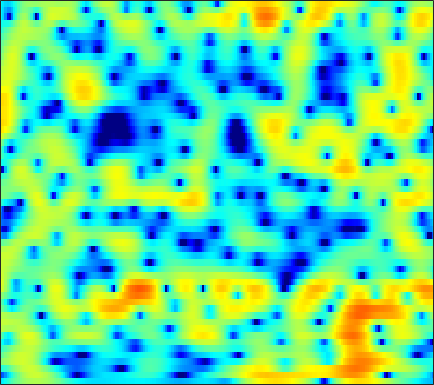

The file beside this chart, header and first rows:
-6.0275, -5.2979, -4.3625, -3.477, -2.8536, -2.0826, -1.3791, -0.89674, -0.31092, 0.20331, 0.64667, 0.93373, 1.2569, 1.5084, 1.6516, 1.7832, 1.8445, 1.8438, 1.7869, 1.6603, 1.4745, 1.2938, 0.99652, 0.64409
-12.22, -11.21, -9.199, -7.089, -5.629, -3.902, -2.425, -1.465, -0.3666, 0.5468, 1.292, 1.749, 2.232, 2.578, 2.754, 2.88, 2.889, 2.823, 2.639, 2.347, 1.948, 1.581, 1.003, 0.3183
-3.772, -3.55, -2.98, -2.188, -1.519, -0.6089, 0.2569, 0.8486, 1.536, 2.095, 2.517, 2.742, 2.92, 2.954, 2.886, 2.674, 2.328, 1.982, 1.41, 0.7181, -0.07651, -0.7328, -1.667, -2.648
0.3, 0.5538, 0.9325, 1.339, 1.644, 2.042, 2.408, 2.647, 2.901, 3.066, 3.125, 3.09, 2.924, 2.607, 2.26, 1.642, 0.826, 0.06959, -1.156, -2.67, -4.528, -6.203, -8.912, -12.28
-1.516, -0.8179, 0.01843, 0.7393, 1.216, 1.77, 2.236, 2.521, 2.813, 3.005, 3.084, 3.065, 2.925, 2.64, 2.326, 1.767, 1.044, 0.3855, -0.6521, -1.867, -3.25, -4.377, -5.915, -7.365
-3.214, -2.6, -1.881, -1.22, -0.7314, -0.08867, 0.5377, 0.985, 1.521, 1.964, 2.287, 2.445, 2.546, 2.507, 2.39, 2.106, 1.703, 1.329, 0.7507, 0.1077, -0.5714, -1.081, -1.731, -2.315
-3.905, -4.991, -6.394, -6.952, -6.33, -4.538, -2.547, -1.213, 0.2556, 1.396, 2.217, 2.645, 3.001, 3.124, 3.089, 2.874, 2.49, 2.104, 1.473, 0.749, -0.02818, -0.5897, -1.268, -1.793
-0.8821, -2.352, -4.323, -5.367, -4.898, -3.117, -1.138, 0.1475, 1.52, 2.535, 3.233, 3.568, 3.779, 3.751, 3.571, 3.138, 2.474, 1.823, 0.7153, -0.7114, -2.54, -4.26, -7.16, -10.48
2.347, 2, 1.639, 1.437, 1.398, 1.491, 1.682, 1.857, 2.068, 2.203, 2.23, 2.169, 1.963, 1.588, 1.21, 0.5776, -0.1938, -0.8592, -1.857, -2.981, -4.273, -5.328, -6.753, -7.822
2.717, 2.632, 2.505, 2.385, 2.299, 2.21, 2.11, 2.03, 1.891, 1.662, 1.314, 0.9654, 0.369, -0.4086, -1.107, -2.169, -3.328, -4.159, -5.046, -5.49, -5.438, -5.131, -4.546, -3.88
2.009, 1.935, 1.752, 1.52, 1.363, 1.201, 1.103, 1.07, 1.06, 1.014, 0.808, 0.5165, -0.1072, -1.065, -2.074, -3.93, -6.742, -9.951, -18.62, -21.19, -10.94, -7.385, -4.255, -2.114
-0.3127, -1.007, -2.28, -3.835, -4.974, -5.743, -5.185, -4.249, -2.956, -1.855, -1.056, -0.7153, -0.5627, -0.7177, -1.017, -1.599, -2.281, -2.781, -3.175, -2.981, -2.173, -1.331, -0.1458, 0.9909
-1.439, -2.569, -4.7, -7.768, -10.75, -13.49, -11.1, -8.4, -5.704, -3.935, -2.773, -2.131, -1.536, -1.194, -1.07, -0.9497, -0.8349, -0.6824, -0.3821, 0.0631, 0.629, 1.14, 1.82, 2.453
0.8651, 0.1881, -0.9066, -2.073, -2.872, -3.692, -4.081, -4.127, -3.826, -3.314, -2.811, -2.536, -2.363, -2.432, -2.617, -3.008, -3.283, -3.244, -2.645, -1.535, -0.2217, 0.7347, 1.889, 2.788
3.455, 2.686, 1.343, -0.394, -1.972, -4.412, -6.828, -7.949, -7.448, -5.717, -4.163, -3.418, -3.034, -3.398, -4.254, -6.524, -11.43, -21.4, -14.18, -6.205, -2.051, -0.002992, 1.901, 3.171
3.853, 3.063, 1.688, -0.1113, -1.796, -4.543, -7.484, -8.898, -7.996, -5.832, -4.098, -3.166, -2.428, -2.157, -2.198, -2.442, -2.671, -2.652, -2.126, -1.107, 0.06477, 0.929, 1.902, 2.574
3.191, 2.701, 1.931, 1.063, 0.392, -0.4687, -1.163, -1.544, -1.825, -1.835, -1.71, -1.582, -1.407, -1.258, -1.17, -1.042, -0.8783, -0.7104, -0.4257, -0.07007, 0.314, 0.5768, 0.8719, 1.057
2.833, 2.592, 2.212, 1.786, 1.446, 0.9787, 0.5327, 0.2265, -0.1499, -0.4858, -0.7648, -0.938, -1.128, -1.257, -1.304, -1.297, -1.209, -1.089, -0.8803, -0.6394, -0.3772, -0.2067, -0.03495, 0.05581
2.786, 2.725, 2.582, 2.364, 2.151, 1.807, 1.382, 1.028, 0.4993, -0.1035, -0.7511, -1.253, -1.908, -2.476, -2.781, -2.975, -2.888, -2.661, -2.211, -1.691, -1.197, -0.8568, -0.4917, -0.2482
2.726, 2.837, 2.895, 2.848, 2.743, 2.506, 2.128, 1.734, 1.053, 0.1529, -1.029, -2.144, -3.966, -6.164, -7.842, -9.044, -8.077, -6.581, -4.628, -3.046, -1.875, -1.221, -0.577, -0.1432
1.815, 2.067, 2.325, 2.514, 2.6, 2.617, 2.515, 2.308, 1.841, 1.1, -0.01442, -1.145, -3.186, -6.03, -8.673, -11.08, -8.981, -6.557, -4.049, -2.382, -1.322, -0.8571, -0.5504, -0.479
-1.18, -0.9831, -0.5935, -0.04995, 0.4227, 1.042, 1.582, 1.899, 2.14, 2.161, 1.974, 1.699, 1.219, 0.6893, 0.3435, 0.09024, 0.1168, 0.2601, 0.4914, 0.5629, 0.3518, -0.05286, -1.037, -2.586
-8.859, -9.895, -9.633, -7.539, -5.682, -3.457, -1.708, -0.6399, 0.4901, 1.334, 1.95, 2.283, 2.59, 2.793, 2.885, 2.954, 2.962, 2.905, 2.708, 2.335, 1.675, 0.9489, -0.4327, -2.43
-14.12, -16.87, -17.01, -13.18, -10.5, -7.671, -5.413, -4.052, -2.528, -1.249, -0.2031, 0.4672, 1.21, 1.799, 2.158, 2.512, 2.726, 2.804, 2.773, 2.594, 2.257, 1.895, 1.313, 0.659
-10.3, -10.98, -11.3, -10.97, -10.31, -9.117, -7.723, -6.598, -5.174, -3.806, -2.543, -1.681, -0.6298, 0.2686, 0.8526, 1.498, 1.988, 2.256, 2.49, 2.576, 2.554, 2.47, 2.303, 2.09
-10.67, -12.31, -14.22, -14.86, -14.27, -12.58, -10.77, -9.484, -7.807, -6.247, -4.724, -3.609, -2.201, -0.9048, -0.05536, 0.905, 1.667, 2.095, 2.501, 2.733, 2.825, 2.822, 2.744, 2.635
-9.752, -12.83, -18.79, -22.74, -18.6, -14.78, -12.7, -11.87, -11.06, -9.866, -7.802, -5.94, -3.527, -1.454, -0.1743, 1.17, 2.132, 2.631, 3.011, 3.14, 3.037, 2.86, 2.555, 2.265
-2.961, -3.994, -5.292, -6.284, -6.831, -7.49, -8.783, -10.45, -15.38, -23.29, -11.66, -6.894, -2.821, -0.06992, 1.411, 2.829, 3.677, 4.004, 4.051, 3.656, 2.849, 1.979, 0.5691, -0.9116
0.1437, -0.07237, -0.453, -0.8648, -1.235, -1.695, -2.268, -2.636, -2.939, -2.691, -1.741, -0.7192, 0.7056, 1.981, 2.748, 3.46, 3.791, 3.768, 3.365, 2.454, 0.9965, -0.6051, -3.687, -8.86
-0.3693, -0.1924, -0.03506, 0.055, 0.1092, 0.157, 0.2419, 0.3173, 0.5109, 0.7709, 1.132, 1.433, 1.867, 2.219, 2.413, 2.499, 2.398, 2.164, 1.621, 0.7887, -0.3256, -1.334, -2.86, -4.338
-1.094, -0.8692, -0.4931, -0.06692, 0.2926, 0.7339, 1.172, 1.457, 1.785, 2.056, 2.244, 2.333, 2.375, 2.33, 2.225, 2.01, 1.689, 1.392, 0.9081, 0.3334, -0.4136, -1.064, -2.085, -3.254
-3.358, -3.224, -2.427, -1.249, -0.3561, 0.769, 1.649, 2.186, 2.683, 2.987, 3.078, 3.018, 2.741, 2.305, 1.892, 1.314, 0.7695, 0.4488, 0.1631, -0.003563, -0.1751, -0.3943, -0.8927, -1.74
-18.74, -16.9, -7.881, -3.626, -1.62, 0.3076, 1.622, 2.339, 2.984, 3.283, 3.245, 2.986, 2.303, 1.171, 0.000813, -1.973, -4.027, -4.867, -4.193, -2.501, -0.919, -0.05902, 0.6428, 0.8624
-4.299, -4.637, -4.14, -3.063, -2.177, -1.132, -0.1473, 0.4551, 1.099, 1.453, 1.497, 1.276, 0.6006, -0.64, -2.059, -4.881, -9.088, -11.68, -8.689, -4.484, -1.698, -0.2512, 1.068, 1.897
-1.951, -2.936, -4.071, -4.911, -5.171, -4.832, -3.972, -3.15, -2.125, -1.272, -0.7065, -0.4875, -0.469, -0.7215, -1.041, -1.522, -1.856, -1.864, -1.447, -0.6678, 0.2621, 0.9303, 1.698, 2.28
-1.846, -3.761, -7.134, -12.29, -18.15, -15.61, -9.766, -7.088, -4.702, -3.102, -2.027, -1.443, -0.8905, -0.506, -0.282, -0.02647, 0.2388, 0.4648, 0.8471, 1.266, 1.709, 2.015, 2.38, 2.648
0.3684, -1.087, -3.296, -5.52, -6.758, -6.975, -6.016, -5.095, -3.982, -3.149, -2.5, -2.089, -1.559, -1.037, -0.6428, -0.1218, 0.3821, 0.7466, 1.187, 1.599, 1.941, 2.156, 2.357, 2.465
3.642, 2.883, 1.819, 0.7699, 0.04792, -0.7808, -1.519, -2.021, -2.719, -3.414, -3.964, -4.168, -4.001, -3.353, -2.691, -1.752, -0.8844, -0.321, 0.2876, 0.756, 1.101, 1.295, 1.456, 1.508
5.901, 5.509, 4.83, 3.993, 3.258, 2.084, 0.67, -0.6212, -2.813, -5.763, -9.993, -13.78, -13.37, -8.977, -6.58, -4.387, -2.981, -2.274, -1.63, -1.254, -1.009, -0.8932, -0.7557, -0.6698
6.423, 6.31, 5.923, 5.272, 4.623, 3.498, 2.088, 0.8079, -1.252, -3.749, -6.482, -8.159, -8.601, -7.406, -6.375, -5.324, -4.823, -4.759, -4.976, -5.417, -5.828, -5.998, -5.901, -5.498
5.937, 6.015, 5.854, 5.405, 4.903, 4.026, 2.952, 2.028, 0.7193, -0.6317, -1.887, -2.687, -3.526, -4.157, -4.568, -5.256, -6.223, -7.255, -9.327, -12.25, -16.24, -18.48, -16.68, -13.58
5.809, 5.904, 5.77, 5.367, 4.886, 4.068, 3.059, 2.215, 1.054, -0.07733, -1.124, -1.806, -2.622, -3.372, -3.964, -4.923, -6.173, -7.389, -9.554, -12.37, -15.64, -17.43, -17.32, -16.33
6.25, 6.266, 6.032, 5.5, 4.896, 3.828, 2.455, 1.275, -0.4328, -2.05, -3.238, -3.722, -3.923, -3.9, -3.923, -4.107, -4.587, -5.157, -6.1, -7.247, -8.482, -9.404, -10.66, -12.21
6.126, 6.157, 5.924, 5.325, 4.63, 3.274, 1.364, -0.5411, -4.041, -9.328, -15.95, -13.27, -8.342, -5.671, -4.498, -3.623, -3.292, -3.3, -3.537, -3.982, -4.506, -4.914, -5.475, -5.937
4.545, 4.781, 4.787, 4.428, 3.906, 2.846, 1.361, -0.06176, -2.346, -4.797, -6.445, -6.516, -5.548, -4.415, -3.76, -3.256, -3.073, -3.099, -3.322, -3.633, -3.932, -4.083, -4.125, -3.928
2.994, 3.465, 3.779, 3.778, 3.567, 3.067, 2.325, 1.651, 0.6852, -0.2652, -1.056, -1.516, -1.929, -2.229, -2.459, -2.837, -3.368, -3.888, -4.74, -5.696, -6.621, -7.098, -7.088, -6.29
2.396, 2.907, 3.37, 3.582, 3.592, 3.412, 3.032, 2.642, 2.023, 1.328, 0.5894, 0.03273, -0.705, -1.447, -2.027, -2.852, -3.845, -4.776, -6.381, -8.695, -12.35, -16.93, -21.38, -13.24
1.948, 2.487, 3.053, 3.408, 3.537, 3.494, 3.234, 2.902, 2.28, 1.492, 0.5702, -0.1693, -1.188, -2.157, -2.807, -3.585, -4.302, -4.875, -5.781, -6.981, -8.365, -9.226, -9.288, -7.777
0.9478, 1.78, 2.646, 3.233, 3.488, 3.558, 3.338, 2.974, 2.192, 1.079, -0.3738, -1.683, -3.646, -5.485, -6.386, -6.574, -5.914, -5.281, -4.577, -4.086, -3.72, -3.441, -2.994, -2.392
-0.4157, 0.8625, 2.13, 2.983, 3.365, 3.59, 3.454, 3.112, 2.309, 1.039, -0.8172, -2.739, -6.444, -13.11, -26.39, -14.07, -8.034, -5.594, -3.521, -2.174, -1.272, -0.7843, -0.3157, 0.01656
-1.075, 0.04271, 1.253, 2.128, 2.584, 2.929, 2.97, 2.8, 2.323, 1.527, 0.4114, -0.6147, -2.114, -3.437, -4.008, -3.927, -3.113, -2.358, -1.417, -0.6928, -0.1994, 0.0211, 0.1583, 0.1098
-1.483, -0.7053, 0.2276, 1.006, 1.483, 1.924, 2.18, 2.246, 2.161, 1.91, 1.528, 1.18, 0.7061, 0.2969, 0.07648, -0.06414, -0.06061, 0.008879, 0.1102, 0.1522, 0.07648, -0.08149, -0.448, -1.006
-2.478, -1.713, -0.7992, 0.009209, 0.5258, 1.12, 1.589, 1.857, 2.08, 2.179, 2.163, 2.096, 1.938, 1.733, 1.584, 1.406, 1.247, 1.134, 0.9606, 0.7264, 0.3583, -0.04279, -0.8277, -1.933
-3.833, -2.942, -1.968, -1.145, -0.5691, 0.2007, 0.912, 1.39, 1.94, 2.317, 2.5, 2.522, 2.408, 2.179, 1.965, 1.681, 1.47, 1.366, 1.292, 1.207, 1.001, 0.6927, -0.01521, -1.185
-4.548, -4.262, -4.129, -3.935, -3.464, -2.386, -0.9845, 0.04106, 1.196, 1.994, 2.381, 2.385, 2.042, 1.331, 0.6002, -0.4148, -1.009, -0.9163, -0.1802, 0.7553, 1.508, 1.835, 1.936, 1.607
-5.305, -6.627, -9.717, -15.6, -18.13, -10.31, -5.345, -2.905, -0.7372, 0.5947, 1.233, 1.259, 0.6472, -0.8839, -2.85, -7.558, -20.06, -13.48, -5.194, -1.295, 0.9706, 2.058, 2.934, 3.35
-5.359, -6.453, -8.085, -9.343, -9.343, -7.836, -5.556, -3.94, -2.131, -0.872, -0.1287, 0.09695, -0.07374, -0.7471, -1.532, -2.686, -3.371, -3.101, -1.85, -0.3499, 0.9426, 1.692, 2.388, 2.811
-5.148, -5.93, -6.665, -6.883, -6.645, -5.776, -4.487, -3.431, -2.1, -0.9492, -0.09778, 0.342, 0.6897, 0.8143, 0.7906, 0.729, 0.7067, 0.7783, 0.9825, 1.249, 1.488, 1.605, 1.688, 1.657
